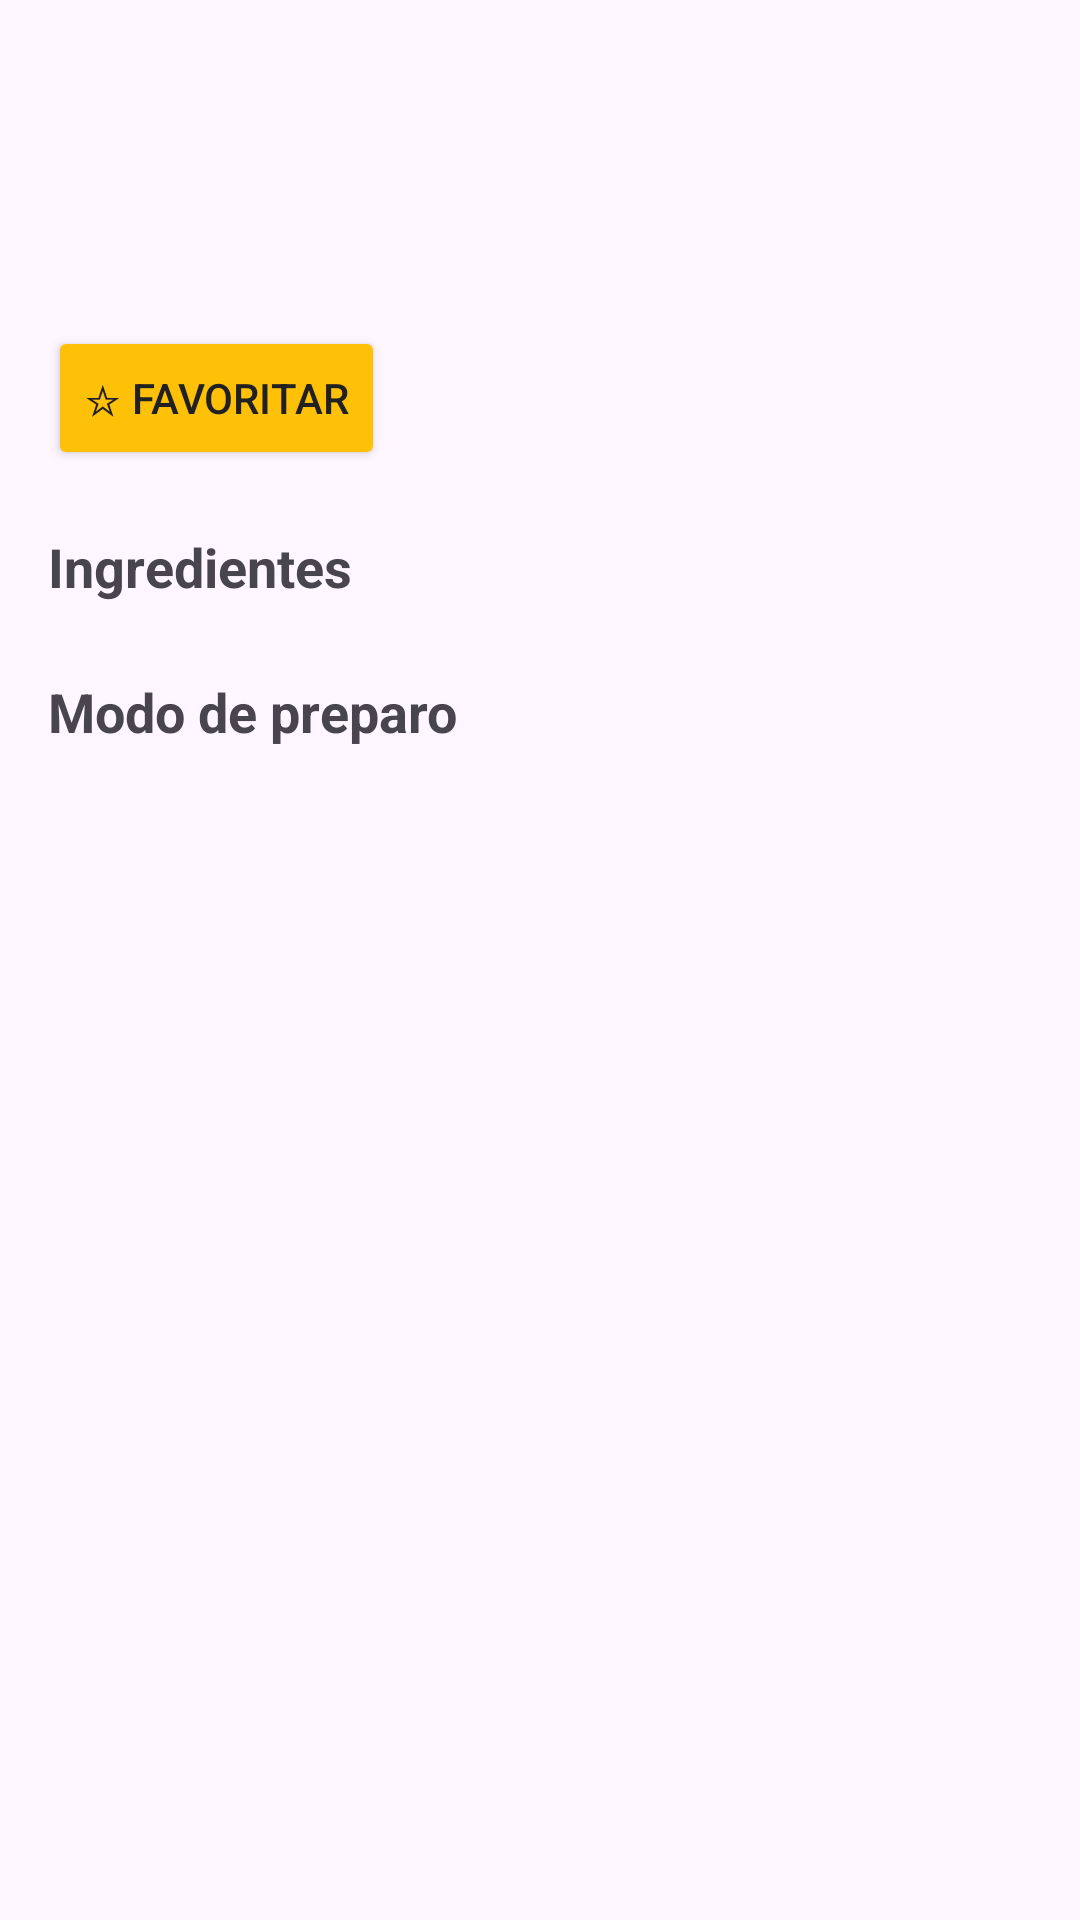

Android layout source for this screen:
<!-- AndroidManifest.xml: application theme Theme.CozinhaDeBolso_Raissa -->
<!-- res/layout/activity_detalhe_receita.xml -->
<?xml version="1.0" encoding="utf-8"?>
<ScrollView xmlns:android="http://schemas.android.com/apk/res/android"
    xmlns:tools="http://schemas.android.com/tools"
    android:layout_width="match_parent"
    android:layout_height="match_parent"
    tools:context=".ui.detail.DetalheReceitaActivity">

    <LinearLayout
        android:layout_width="match_parent"
        android:layout_height="wrap_content"
        android:orientation="vertical"
        android:padding="16dp">

        <TextView
            android:id="@+id/textViewTitulo"
            android:layout_width="match_parent"
            android:layout_height="wrap_content"
            android:textSize="22sp"
            android:textStyle="bold"
            tools:text="Bolo de Cenoura com Cobertura de Chocolate" />

        <TextView
            android:id="@+id/textViewCategoria"
            android:layout_width="match_parent"
            android:layout_height="wrap_content"
            android:layout_marginTop="4dp"
            android:textSize="16sp"
            tools:text="Doce" />

        <TextView
            android:id="@+id/textViewTempoPorcoes"
            android:layout_width="match_parent"
            android:layout_height="wrap_content"
            android:layout_marginTop="4dp"
            android:textSize="16sp"
            tools:text="50 min · 8 porções" />

        <Button
            android:id="@+id/buttonFavoritar"
            android:layout_width="wrap_content"
            android:layout_height="wrap_content"
            android:layout_marginTop="12dp"
            android:backgroundTint="@color/amarelo"
            android:minHeight="48dp"
            android:text="@string/favoritar"
            android:textColor="@color/texto_sobre_amarelo" />

        <TextView
            android:layout_width="match_parent"
            android:layout_height="wrap_content"
            android:layout_marginTop="20dp"
            android:text="@string/ingredientes"
            android:textSize="18sp"
            android:textStyle="bold" />

        <androidx.fragment.app.FragmentContainerView
            android:id="@+id/fragmentContainerIngredientes"
            android:layout_width="match_parent"
            android:layout_height="wrap_content"
            android:layout_marginTop="4dp" />

        <TextView
            android:layout_width="match_parent"
            android:layout_height="wrap_content"
            android:layout_marginTop="20dp"
            android:text="@string/modo_de_preparo"
            android:textSize="18sp"
            android:textStyle="bold" />

        <TextView
            android:id="@+id/textViewModoPreparo"
            android:layout_width="match_parent"
            android:layout_height="wrap_content"
            android:layout_marginTop="4dp"
            android:textSize="16sp"
            tools:text="Bata tudo no liquidificador até ficar homogêneo." />

    </LinearLayout>

</ScrollView>
<!-- resources referenced by this layout -->
<resources>
  <color name="amarelo">#FFC107</color>
  <color name="texto_sobre_amarelo">#212121</color>
  <string name="favoritar">☆ Favoritar</string>
  <string name="ingredientes">Ingredientes</string>
  <string name="modo_de_preparo">Modo de preparo</string>
  <style name="Theme.CozinhaDeBolso_Raissa" parent="Base.Theme.CozinhaDeBolso_Raissa" />
  <style name="Base.Theme.CozinhaDeBolso_Raissa" parent="Theme.Material3.DayNight.NoActionBar">
          
          
      </style>
</resources>
